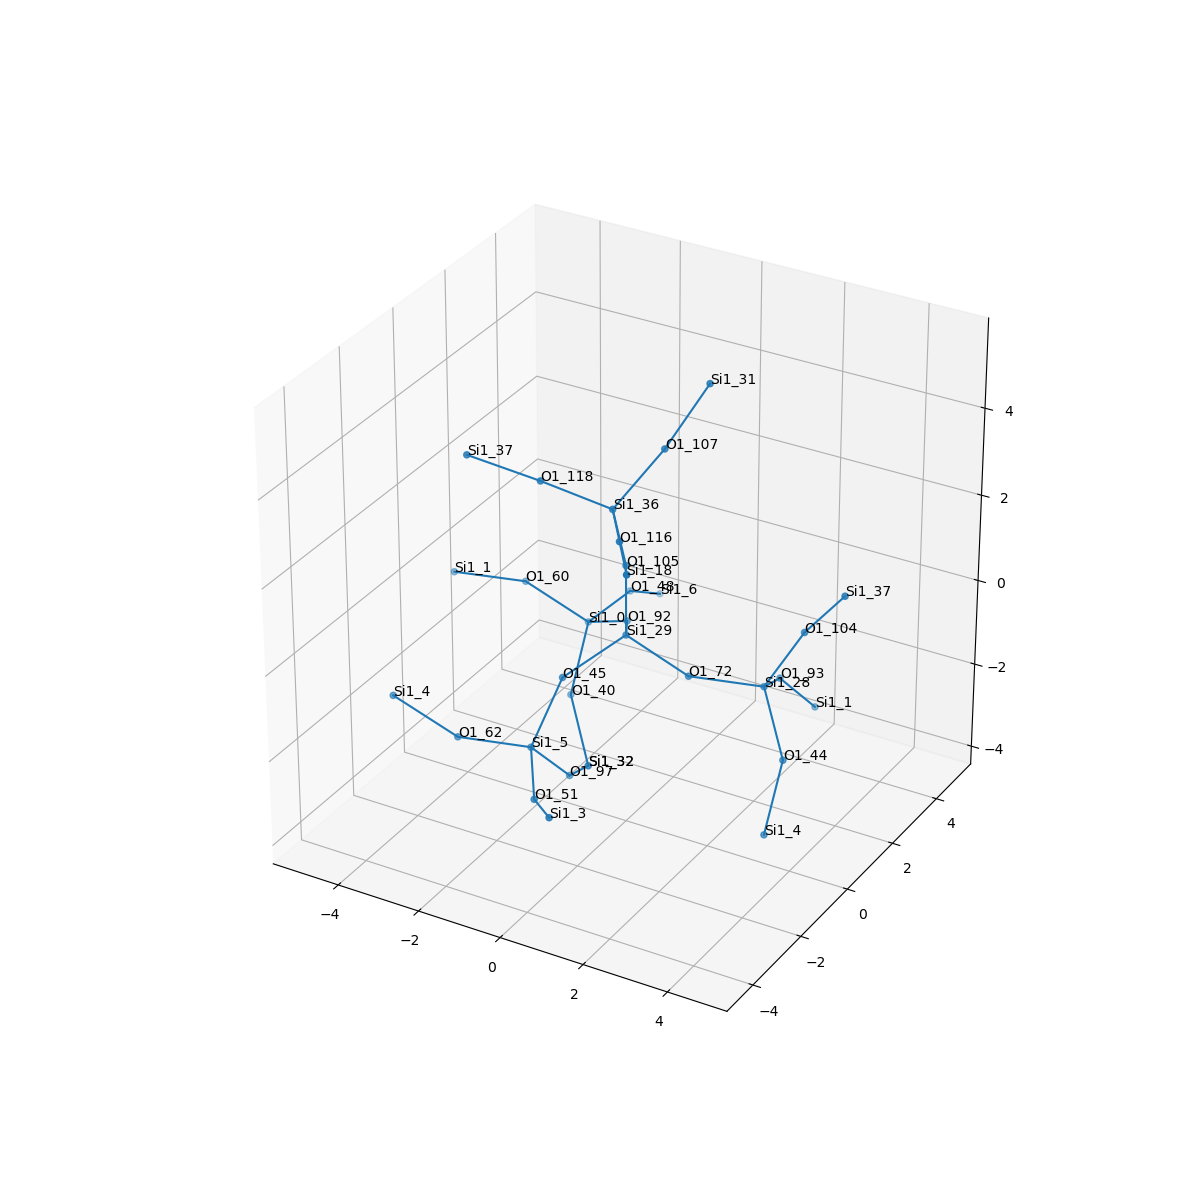

Source data for this figure (header and first rows):
, neighbor_num, isite, atom, x, y, z, front_index
0, 0, 29, Si1, 0.0, 0.0, 0.0, 
1, 1, 92, O1, -0.7599, 1.315, -0.5367, 0.0
2, 1, 45, O1, -0.7564, -1.313, -0.5441, 0.0
3, 1, 105, O1, 0.0, -4.979832390330193e-17, 1.609, 0.0
4, 1, 72, O1, 1.518, 2.5548165194512664e-17, -0.5368, 0.0
5, 2, 0, Si1, -2.087, 1.912, -1.226, 1.0
6, 2, 5, Si1, -1.149, -1.953, -1.968, 2.0
7, 2, 36, Si1, -0.01277, -0.5123, 3.135, 3.0
8, 2, 28, Si1, 2.849, 0.8526, -0.8398, 4.0
9, 3, 48, O1, -1.998, 3.519, -1.247, 5.0
10, 3, 60, O1, -3.38, 1.455, -0.3832, 5.0
11, 3, 40, O1, -2.2, 1.356, -2.733, 5.0
12, 3, 62, O1, -2.709, -2.35, -1.97, 6.0
13, 3, 97, O1, -0.8693, -0.8751, -3.131, 6.0
14, 3, 51, O1, -0.2593, -3.267, -2.236, 6.0
15, 3, 116, O1, 0.9282, -1.807, 3.275, 7.0
16, 3, 118, O1, -1.518, -0.8858, 3.558, 7.0
17, 3, 107, O1, 0.5355, 0.658, 4.094, 7.0
18, 3, 44, O1, 3.774, 0.04249, -1.879, 8.0
19, 3, 104, O1, 3.655, 1.094, 0.5316, 8.0
20, 3, 93, O1, 2.443, 2.273, -1.481, 8.0
21, 4, 6, Si1, -2.073, 4.924, -2.027, 9.0
22, 4, 1, Si1, -4.941, 1.058, -0.3852, 10.0
23, 4, 32, Si1, -1.275, 0.5458, -3.772, 11.0
24, 4, 4, Si1, -4.003, -2.807, -1.127, 12.0
25, 4, 32, Si1, -1.275, 0.5458, -3.772, 13.0
26, 4, 3, Si1, 0.7936, -4.379, -1.744, 14.0
27, 4, 18, Si1, 1.869, -3.103, 3.415, 15.0
28, 4, 37, Si1, -2.974, -1.398, 4.007, 16.0
29, 4, 31, Si1, 1.157, 1.421, 5.367, 17.0
30, 4, 4, Si1, 3.661, -0.5139, -3.386, 18.0
31, 4, 37, Si1, 4.69, 0.8947, 1.749, 19.0
32, 4, 1, Si1, 2.723, 3.351, -2.644, 20.0
